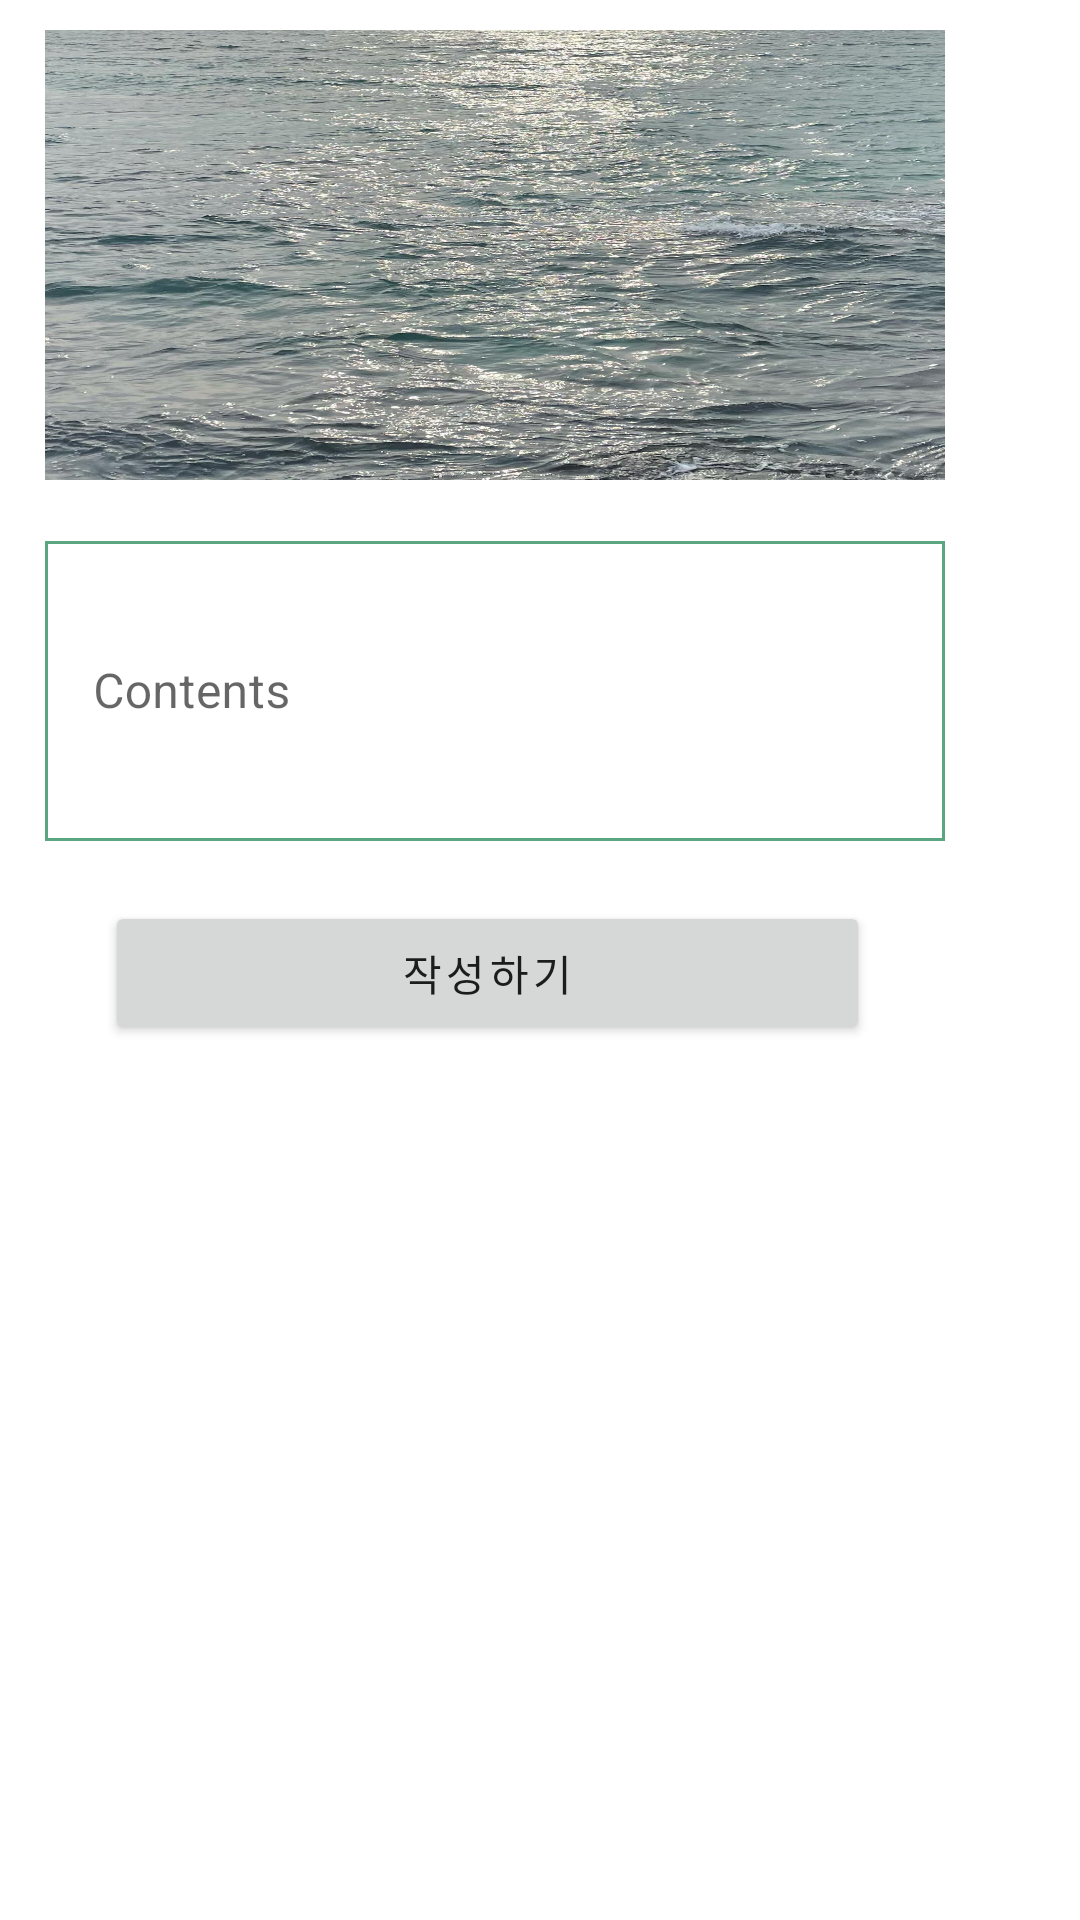

Write the Android layout XML for this screen, with the resource values it uses.
<!-- AndroidManifest.xml: application theme Theme.Testest -->
<!-- res/layout/communitynewdialog.xml -->
<?xml version="1.0" encoding="utf-8"?>
<LinearLayout xmlns:android="http://schemas.android.com/apk/res/android"
    xmlns:app="http://schemas.android.com/apk/res-auto"
    xmlns:tools="http://schemas.android.com/tools"
    android:layout_width="match_parent"
    android:layout_height="match_parent"
    android:orientation="vertical">


    <LinearLayout
        android:id="@+id/newUpload"
        android:layout_width="340dp"
        android:layout_height="360dp"
        android:orientation="vertical">


        <ImageView
        android:id="@+id/newImageView"
        android:layout_width="match_parent"
        android:layout_height="150dp"
            android:background="@drawable/allborder"
        android:layout_marginStart="15dp"
        android:layout_marginTop="10dp"
        android:layout_marginEnd="25dp"
        android:src="@drawable/ocean"
        android:scaleType="fitXY"/>


        <com.google.android.material.textfield.TextInputLayout
            android:id="@+id/newContents"
            android:layout_width="match_parent"
            android:layout_height="wrap_content"
            style="@style/Widget.MaterialComponents.TextInputLayout.OutlinedBox"
            android:hint="Contents"
            android:layout_marginTop="15dp"
            android:layout_marginStart="15dp"
            android:layout_marginEnd="25dp"
            android:gravity="center"
            android:textAlignment="center">
            <com.google.android.material.textfield.TextInputEditText
                android:background="@drawable/allborder"
                android:layout_width="match_parent"
                android:layout_height="100dp"/>
        </com.google.android.material.textfield.TextInputLayout>


        <Button
            android:id="@+id/btn_shutdown"
            android:layout_width="match_parent"
            android:layout_height="wrap_content"
            android:layout_marginTop="20dp"
            android:layout_marginStart="35dp"
            android:layout_marginEnd="50dp"
            android:letterSpacing="0.1"
            android:gravity="center"
            android:textAlignment="center"
            android:onClick="shutDownClick"
            android:fontFamily="@font/hahmletsemibold"
            android:text="작성하기"/>
    </LinearLayout>

</LinearLayout>
<!-- resources referenced by this layout -->
<resources>
  <!-- drawable allborder (drawable) -->
  <?xml version="1.0" encoding="utf-8"?>
  <layer-list xmlns:android="http://schemas.android.com/apk/res/android">
      <item>
          <shape android:shape="rectangle">
              <solid android:color = "#5BA680"/>
          </shape>
      </item>
      <item android:top="1dp" android:bottom="1dp" android:start="1dp" android:end="1dp">
          <shape android:shape="rectangle">
              <solid android:color = "#ffffff"/>
          </shape>
      </item>
  </layer-list>
  <!-- drawable ocean: jpg bitmap (drawable-v24, 647110 bytes) -->
  <style name="Theme.Testest" parent="Theme.MaterialComponents.DayNight.DarkActionBar">
          
          <item name="colorPrimary">#5BA680</item>
          <item name="colorPrimaryVariant">#5BA680</item>
          <item name="colorOnPrimary">@color/white</item>
          
          <item name="colorSecondary">#FAAA34</item>
          <item name="colorSecondaryVariant">@color/teal_700</item>
          <item name="colorOnSecondary">@color/black</item>
          
          <item name="android:statusBarColor" tools:targetApi="l">?attr/colorPrimaryVariant</item>
          
      </style>
  <!-- not gathered from this repository: default colours our renderer supplied (Android Studio template values) -->
  <color name="teal_700">#FF018786</color>
  <color name="black">#FF000000</color>
  <color name="white">#FFFFFFFF</color>
</resources>
